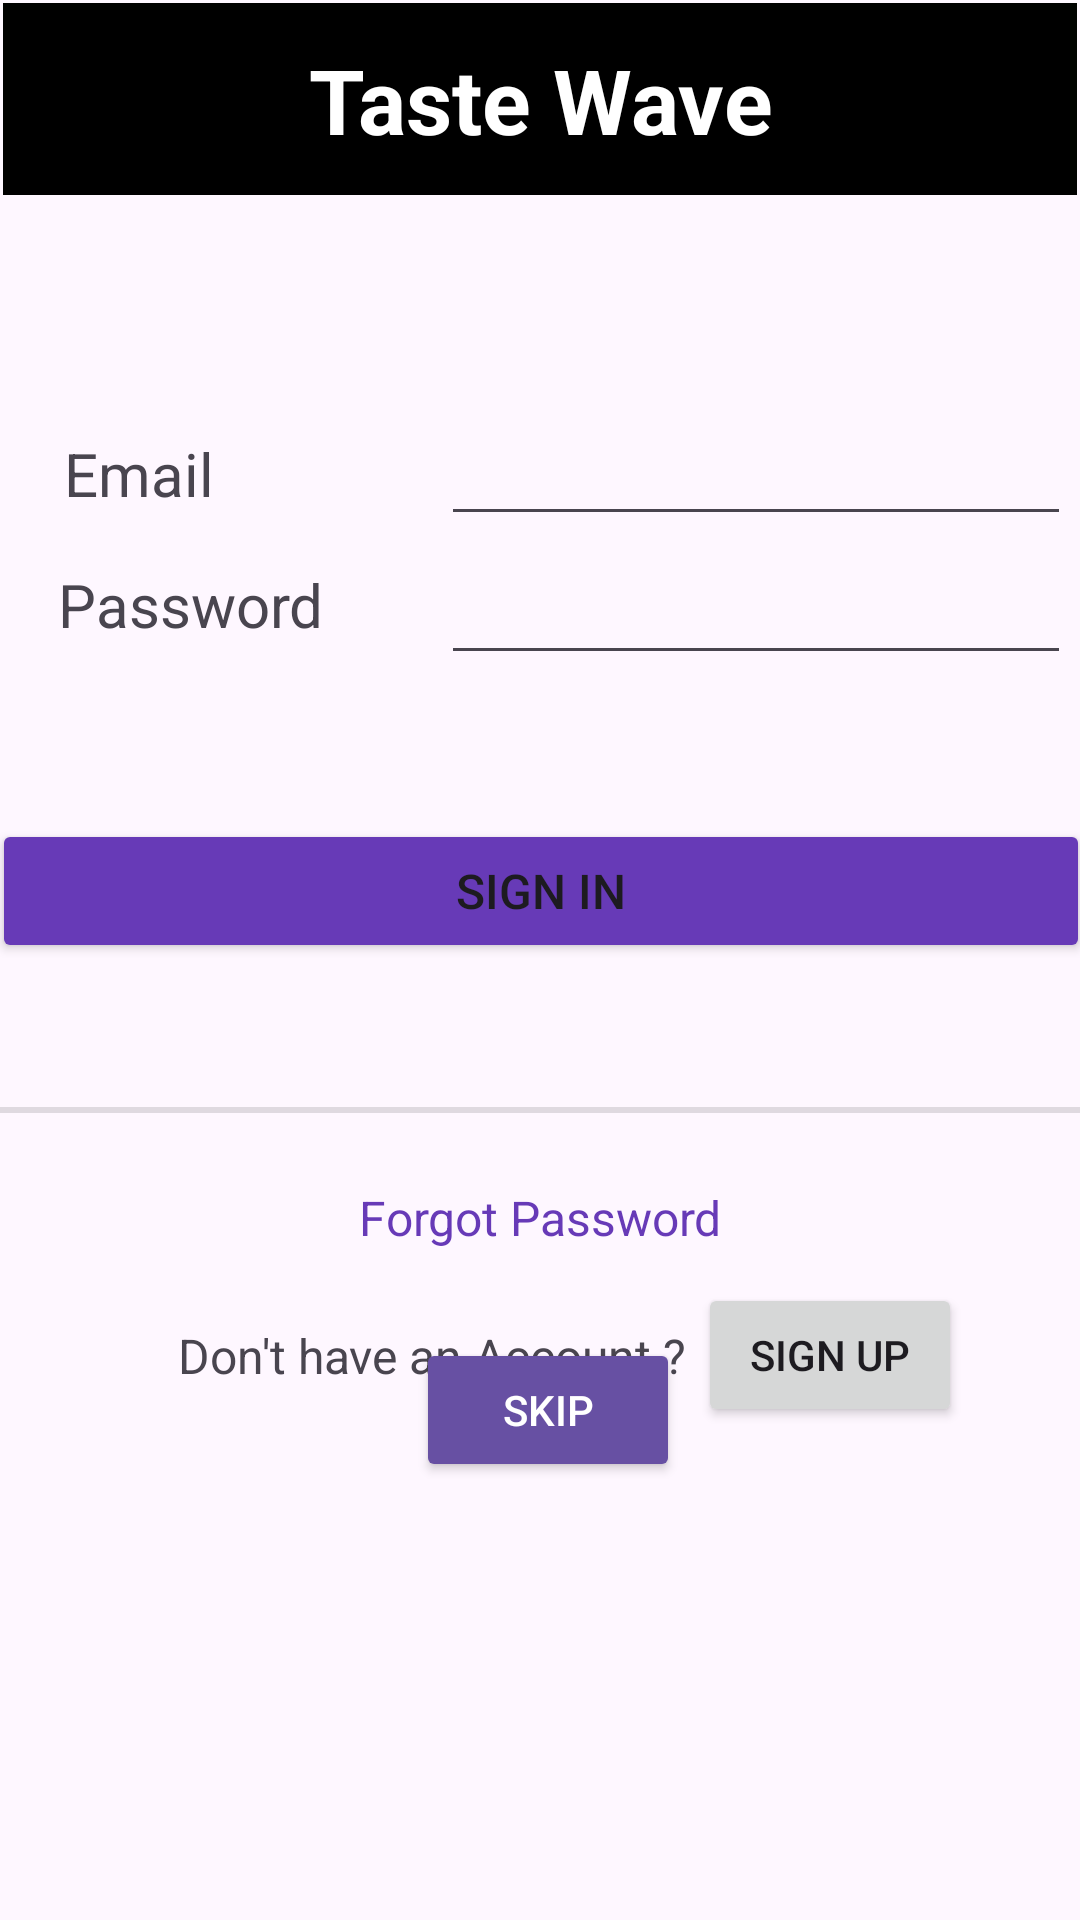

Layout XML and referenced resources for this Android screen:
<!-- AndroidManifest.xml: application theme Theme.TasteWaveApp -->
<!-- res/layout/activity_signin.xml -->
<?xml version="1.0" encoding="utf-8"?>
<androidx.constraintlayout.widget.ConstraintLayout xmlns:android="http://schemas.android.com/apk/res/android"
    xmlns:app="http://schemas.android.com/apk/res-auto"
    xmlns:tools="http://schemas.android.com/tools"
    android:id="@+id/main"
    android:layout_width="match_parent"
    android:layout_height="match_parent"
    tools:context=".activity.SignInActivity">

    <androidx.constraintlayout.widget.ConstraintLayout
        android:id="@+id/constraintLayout4"
        android:layout_width="0dp"
        android:layout_height="0dp"
        app:layout_constraintEnd_toEndOf="parent"
        app:layout_constraintHeight_percent="0.4"
        app:layout_constraintHorizontal_bias="0.0"
        app:layout_constraintStart_toStartOf="parent"
        app:layout_constraintTop_toBottomOf="@+id/constraintLayout6">

        <androidx.constraintlayout.widget.Guideline
            android:id="@+id/guideline3"
            android:layout_width="wrap_content"
            android:layout_height="wrap_content"
            android:orientation="vertical"
            app:layout_constraintGuide_begin="20dp" />

        <androidx.constraintlayout.widget.Guideline
            android:id="@+id/guideline6"
            android:layout_width="wrap_content"
            android:layout_height="wrap_content"
            android:orientation="vertical"
            app:layout_constraintGuide_end="20dp" />

        <Button
            android:id="@+id/btn_SignIn"
            android:layout_width="366dp"
            android:layout_height="wrap_content"
            android:backgroundTint="#673AB7"
            android:text="Sign In"
            android:textSize="16sp"
            app:layout_constraintBottom_toBottomOf="parent"
            app:layout_constraintEnd_toEndOf="parent"
            app:layout_constraintStart_toStartOf="parent" />

        <androidx.constraintlayout.widget.ConstraintLayout
            android:layout_width="wrap_content"
            android:layout_height="wrap_content"
            app:layout_constraintBottom_toTopOf="@+id/btn_SignIn"
            app:layout_constraintEnd_toEndOf="parent"
            app:layout_constraintStart_toStartOf="parent"
            app:layout_constraintTop_toTopOf="parent"
            app:layout_constraintVertical_bias="0.6">

            <EditText
                android:id="@+id/editTextTextPassword"
                android:layout_width="wrap_content"
                android:layout_height="wrap_content"
                android:layout_marginStart="39dp"
                android:layout_marginTop="5dp"
                android:ems="10"
                android:inputType="textPassword"
                app:layout_constraintStart_toEndOf="@+id/textView10"
                app:layout_constraintTop_toBottomOf="@+id/editTextTextEmailAddress" />

            <TextView
                android:id="@+id/textView9"
                android:layout_width="wrap_content"
                android:layout_height="wrap_content"
                android:layout_marginStart="18dp"
                android:layout_marginTop="7dp"
                android:text="Email"
                android:textSize="20sp"
                app:layout_constraintStart_toStartOf="parent"
                app:layout_constraintTop_toTopOf="parent" />

            <TextView
                android:id="@+id/textView10"
                android:layout_width="wrap_content"
                android:layout_height="wrap_content"
                android:layout_marginStart="16dp"
                android:layout_marginBottom="10dp"
                android:text="Password"
                android:textSize="20sp"
                app:layout_constraintBottom_toBottomOf="parent"
                app:layout_constraintStart_toStartOf="parent" />

            <EditText
                android:id="@+id/editTextTextEmailAddress"
                android:layout_width="wrap_content"
                android:layout_height="wrap_content"
                android:ems="10"
                android:inputType="textEmailAddress"
                app:layout_constraintEnd_toEndOf="parent"
                app:layout_constraintTop_toTopOf="parent" />

        </androidx.constraintlayout.widget.ConstraintLayout>

    </androidx.constraintlayout.widget.ConstraintLayout>

    <androidx.constraintlayout.widget.ConstraintLayout
        android:id="@+id/constraintLayout5"
        android:layout_width="0dp"
        android:layout_height="0dp"
        app:layout_constraintEnd_toEndOf="parent"
        app:layout_constraintHeight_percent="0.5"
        app:layout_constraintHorizontal_bias="0.0"
        app:layout_constraintStart_toStartOf="parent"
        app:layout_constraintTop_toBottomOf="@+id/constraintLayout4">

        <TextView
            android:id="@+id/textView11"
            android:layout_width="0dp"
            android:layout_height="wrap_content"
            android:layout_marginTop="24dp"
            android:text="Forgot Password"
            android:textAlignment="center"
            android:textColor="#673AB7"
            android:textSize="16sp"
            app:layout_constraintEnd_toEndOf="parent"
            app:layout_constraintStart_toStartOf="parent"
            app:layout_constraintTop_toBottomOf="@+id/divider" />

        <TextView
            android:id="@+id/textView12"
            android:layout_width="wrap_content"
            android:layout_height="wrap_content"
            android:text="Don't have an Account ? "
            android:textSize="16sp"
            app:layout_constraintBottom_toBottomOf="parent"
            app:layout_constraintEnd_toStartOf="@+id/btn_SignUp"
            app:layout_constraintHorizontal_chainStyle="packed"
            app:layout_constraintStart_toStartOf="@+id/guideline9"
            app:layout_constraintTop_toBottomOf="@+id/textView11"
            app:layout_constraintVertical_bias="0.120000005" />

        <androidx.constraintlayout.widget.Guideline
            android:id="@+id/guideline7"
            android:layout_width="wrap_content"
            android:layout_height="wrap_content"
            android:orientation="vertical"
            app:layout_constraintGuide_end="20dp" />

        <androidx.constraintlayout.widget.Guideline
            android:id="@+id/guideline9"
            android:layout_width="wrap_content"
            android:layout_height="wrap_content"
            android:orientation="vertical"
            app:layout_constraintGuide_begin="20dp" />

        <View
            android:id="@+id/divider"
            android:layout_width="371dp"
            android:layout_height="2dp"
            android:layout_marginTop="48dp"
            android:background="?android:attr/listDivider"
            app:layout_constraintEnd_toEndOf="parent"
            app:layout_constraintHorizontal_bias="0.525"
            app:layout_constraintStart_toStartOf="parent"
            app:layout_constraintTop_toTopOf="parent" />

        <Button
            android:id="@+id/btn_SignUp"
            android:layout_width="wrap_content"
            android:layout_height="wrap_content"
            android:text="Sign Up"
            app:layout_constraintBottom_toBottomOf="parent"
            app:layout_constraintEnd_toEndOf="parent"
            app:layout_constraintStart_toEndOf="@+id/textView12"
            app:layout_constraintTop_toBottomOf="@+id/textView11"
            app:layout_constraintVertical_bias="0.063" />

        <Button
            android:id="@+id/btn_Skip"
            android:layout_width="wrap_content"
            android:layout_height="wrap_content"
            android:layout_marginStart="164dp"
            android:layout_marginEnd="159dp"
            android:layout_marginBottom="147dp"
            android:backgroundTint="#6750A3"
            android:text="Skip"
            android:textColor="#FFFFFF"
            app:layout_constraintBottom_toBottomOf="parent"
            app:layout_constraintEnd_toEndOf="parent"
            app:layout_constraintStart_toStartOf="parent" />

    </androidx.constraintlayout.widget.ConstraintLayout>

    <androidx.constraintlayout.widget.ConstraintLayout
        android:id="@+id/constraintLayout6"
        android:layout_width="0dp"
        android:layout_height="0dp"
        app:layout_constraintHeight_percent="0.1"
        android:layout_marginStart="1dp"
        android:layout_marginTop="1dp"
        android:layout_marginEnd="1dp"
        android:background="#000000"
        app:layout_constraintEnd_toEndOf="parent"
        app:layout_constraintStart_toStartOf="parent"
        app:layout_constraintTop_toTopOf="parent">

        <TextView
            android:id="@+id/textView7"
            android:layout_width="0dp"
            android:layout_height="wrap_content"
            android:text="Taste Wave"
            android:textAlignment="center"
            android:textColor="#FFFFFF"
            android:textSize="30sp"
            android:textStyle="bold"
            app:layout_constraintBottom_toBottomOf="parent"
            app:layout_constraintEnd_toEndOf="parent"
            app:layout_constraintStart_toStartOf="parent"
            app:layout_constraintTop_toTopOf="parent" />

    </androidx.constraintlayout.widget.ConstraintLayout>
</androidx.constraintlayout.widget.ConstraintLayout>
<!-- resources referenced by this layout -->
<resources>
  <style name="Theme.TasteWaveApp" parent="Base.Theme.TasteWaveApp" />
  <style name="Base.Theme.TasteWaveApp" parent="Theme.Material3.DayNight.NoActionBar">
          
          
  
      </style>
</resources>
